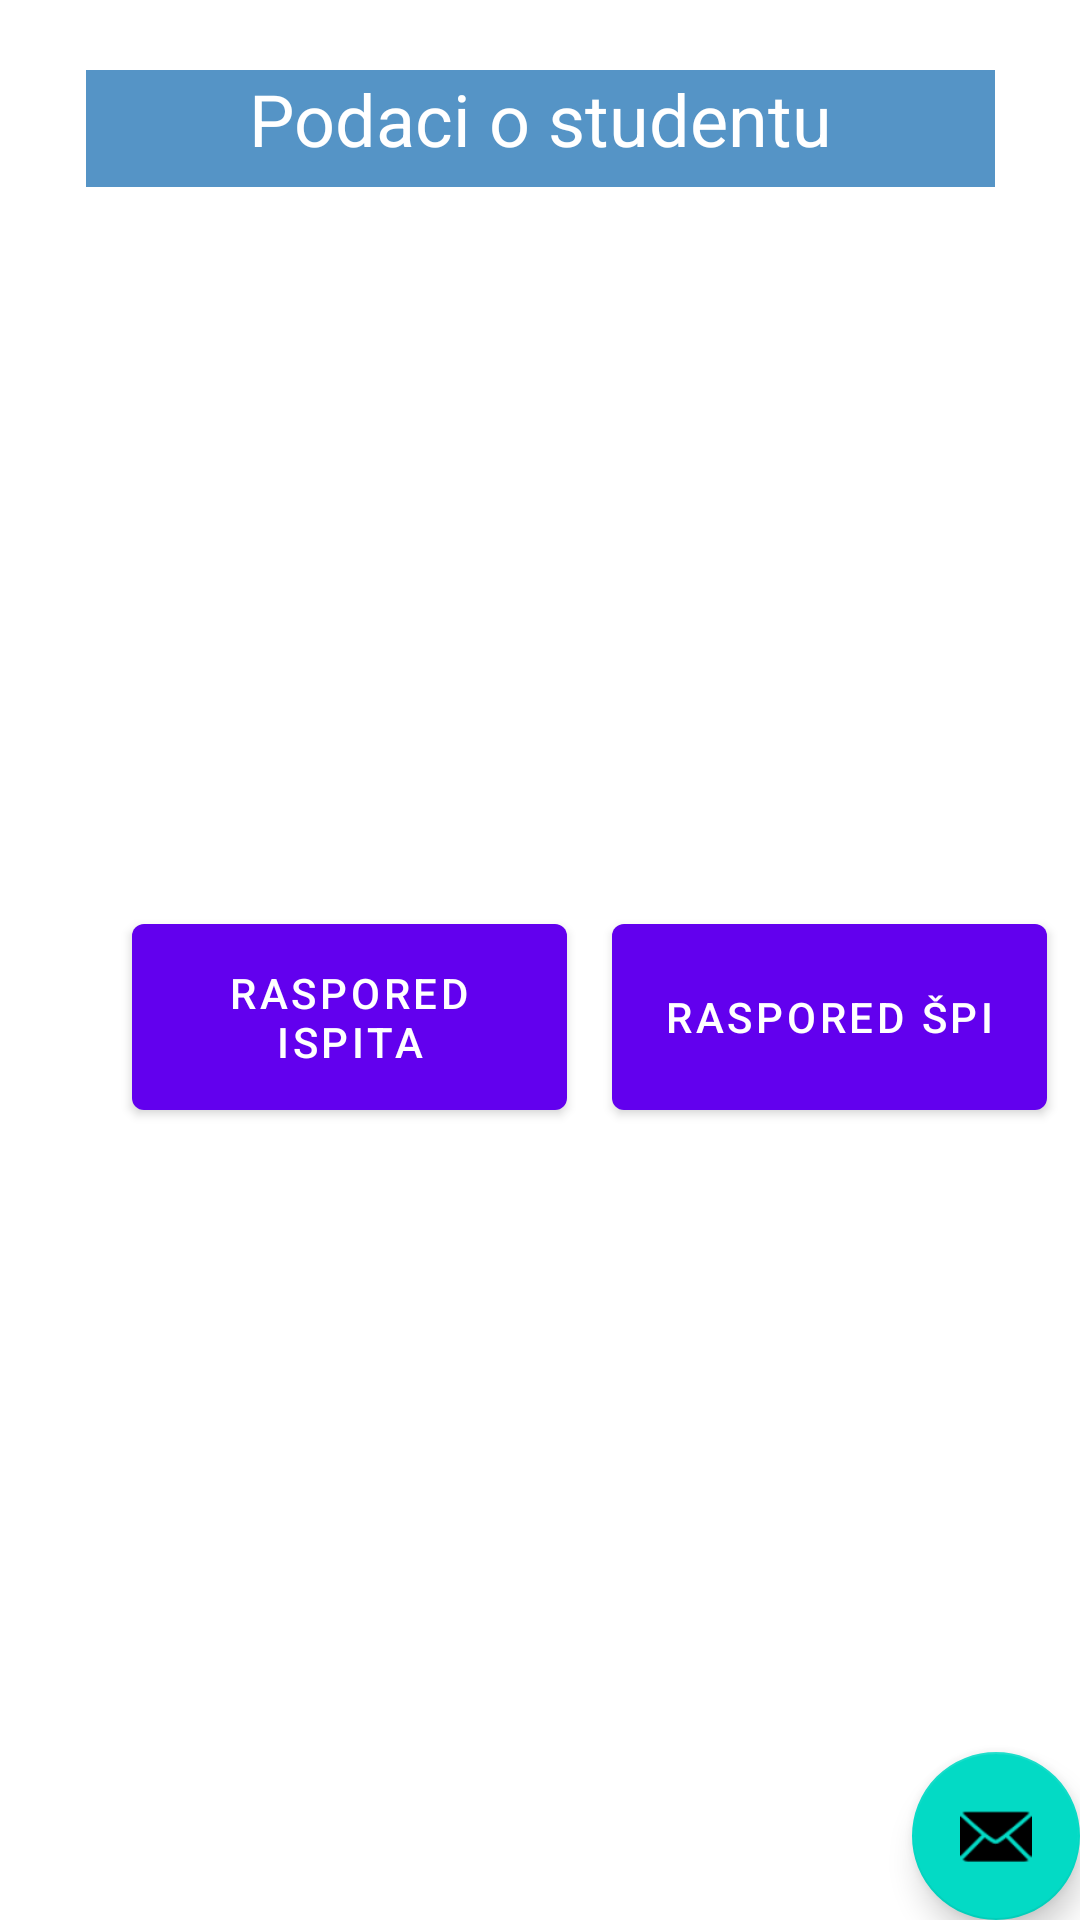

This screen was rendered from an Android layout file. Write that file and the resources it references.
<!-- AndroidManifest.xml: application theme Theme.TSP -->
<!-- res/layout/activity_str2.xml -->
<?xml version="1.0" encoding="utf-8"?>
<androidx.coordinatorlayout.widget.CoordinatorLayout xmlns:android="http://schemas.android.com/apk/res/android"
    xmlns:app="http://schemas.android.com/apk/res-auto"
    xmlns:tools="http://schemas.android.com/tools"
    android:layout_width="match_parent"
    android:layout_height="match_parent"
    tools:context=".str2">

    <com.google.android.material.appbar.AppBarLayout
        android:layout_width="match_parent"
        android:layout_height="wrap_content"
        android:theme="@style/Theme.TSP.AppBarOverlay">

    </com.google.android.material.appbar.AppBarLayout>

    <com.google.android.material.floatingactionbutton.FloatingActionButton
        android:id="@+id/fab"
        android:layout_width="wrap_content"
        android:layout_height="wrap_content"
        android:layout_gravity="bottom|end"
        android:layout_margin="@dimen/fab_margin"
        app:srcCompat="@android:drawable/ic_dialog_email"
        android:contentDescription="@string/todo" />

    <androidx.appcompat.widget.Toolbar
        android:id="@+id/toolbar"
        android:layout_width="match_parent"
        android:layout_height="?attr/actionBarSize"
        android:background="?attr/colorPrimary"
        app:popupTheme="@style/Theme.TSP.PopupOverlay" />

    <include layout="@layout/content_str2" />

</androidx.coordinatorlayout.widget.CoordinatorLayout>
<!-- res/layout/content_str2.xml (included above) -->
<?xml version="1.0" encoding="utf-8"?>
<androidx.constraintlayout.widget.ConstraintLayout xmlns:android="http://schemas.android.com/apk/res/android"
    xmlns:app="http://schemas.android.com/apk/res-auto"
    xmlns:tools="http://schemas.android.com/tools"
    android:layout_width="match_parent"
    android:layout_height="match_parent"
    android:background="#FFFFFF"
    app:layout_behavior="@string/appbar_scrolling_view_behavior">

    <TextView
        android:id="@+id/textView2"
        android:layout_width="303dp"
        android:layout_height="39dp"
        android:background="#5594C6"
        android:text="@string/podaci_o_studentu"
        android:textAlignment="center"
        android:textColor="#FFFFFF"
        android:textSize="24sp"
        app:layout_constraintBottom_toBottomOf="parent"
        app:layout_constraintEnd_toEndOf="parent"
        app:layout_constraintStart_toStartOf="parent"
        app:layout_constraintTop_toTopOf="parent"
        app:layout_constraintVertical_bias="0.039" />

    <Button
        android:id="@+id/button2"
        android:layout_width="145dp"
        android:layout_height="74dp"
        android:layout_marginStart="44dp"
        android:layout_marginTop="260dp"
        android:layout_marginBottom="44dp"
        android:text="@string/raspored_nastave"
        app:layout_constraintBottom_toTopOf="@+id/button4"
        app:layout_constraintStart_toStartOf="parent"
        app:layout_constraintTop_toBottomOf="@+id/textView2" />

    <Button
        android:id="@+id/button3"
        android:layout_width="145dp"
        android:layout_height="74dp"
        android:layout_marginStart="15dp"
        android:layout_marginTop="260dp"
        android:layout_marginEnd="44dp"
        android:layout_marginBottom="44dp"
        android:text="@string/raspored_kolokvijuma"
        app:layout_constraintBottom_toTopOf="@+id/button5"
        app:layout_constraintEnd_toEndOf="parent"
        app:layout_constraintStart_toEndOf="@+id/button2"
        app:layout_constraintTop_toBottomOf="@+id/textView2" />

    <Button
        android:id="@+id/button4"
        android:layout_width="145dp"
        android:layout_height="74dp"
        android:layout_marginStart="44dp"
        android:layout_marginBottom="264dp"
        android:text="@string/raspored_ispita"
        app:layout_constraintBottom_toBottomOf="parent"
        app:layout_constraintStart_toStartOf="parent" />

    <Button
        android:id="@+id/button5"
        android:layout_width="145dp"
        android:layout_height="74dp"
        android:layout_marginStart="15dp"
        android:layout_marginEnd="44dp"
        android:layout_marginBottom="264dp"
        android:text="@string/raspored_pi"
        app:layout_constraintBottom_toBottomOf="parent"
        app:layout_constraintEnd_toEndOf="parent"
        app:layout_constraintHorizontal_bias="0.0"
        app:layout_constraintStart_toEndOf="@+id/button4" />
</androidx.constraintlayout.widget.ConstraintLayout>
<!-- resources referenced by this layout -->
<resources>
  <string name="podaci_o_studentu">Podaci o studentu</string>
  <string name="raspored_ispita">Raspored ispita</string>
  <string name="raspored_kolokvijuma">Raspored kolokvijuma</string>
  <string name="raspored_nastave">Raspored nastave</string>
  <string name="raspored_pi">Raspored ŠPI</string>
  <string name="todo">TODO</string>
  <style name="Theme.TSP.AppBarOverlay" parent="ThemeOverlay.AppCompat.Dark.ActionBar" />
  <style name="Theme.TSP.PopupOverlay" parent="ThemeOverlay.AppCompat.Light" />
  <style name="Theme.TSP" parent="Theme.MaterialComponents.DayNight.DarkActionBar">
          
          <item name="colorPrimary">@color/purple_500</item>
          <item name="colorPrimaryVariant">@color/purple_700</item>
          <item name="colorOnPrimary">@color/white</item>
          
          <item name="colorSecondary">@color/teal_200</item>
          <item name="colorSecondaryVariant">@color/teal_700</item>
          <item name="colorOnSecondary">@color/black</item>
          
          <item name="android:statusBarColor" tools:targetApi="l">?attr/colorPrimaryVariant</item>
          
      </style>
  <!-- not gathered from this repository: default colours our renderer supplied (Android Studio template values) -->
  <color name="purple_500">#FF6200EE</color>
  <color name="purple_700">#FF3700B3</color>
  <color name="teal_200">#FF03DAC5</color>
  <color name="teal_700">#FF018786</color>
  <color name="black">#FF000000</color>
  <color name="white">#FFFFFFFF</color>
</resources>
